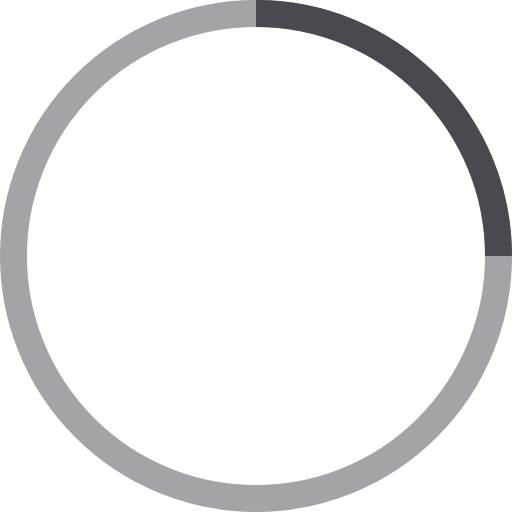
t = 0.00 s
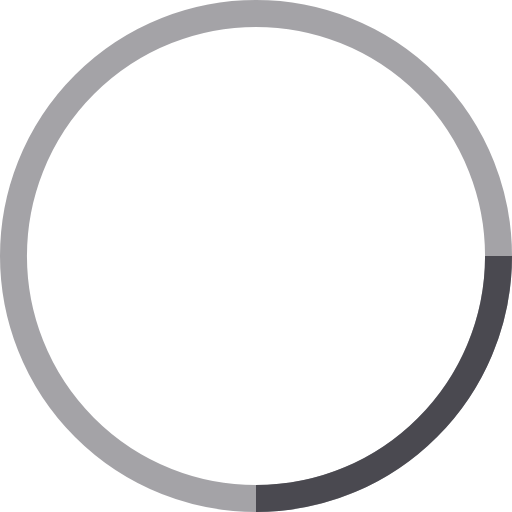
t = 0.25 s
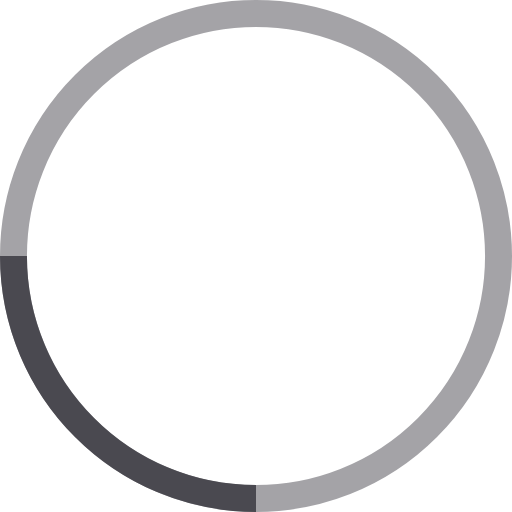
t = 0.50 s
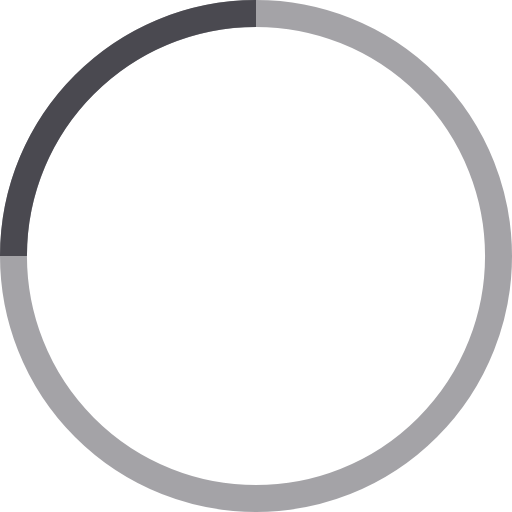
t = 0.75 s

The animated SVG that drew these frames (rendered in a browser with its animation timeline set to each time). Animation: 1 SMIL element (animateTransform=1); one cycle of 1.00 s, repeats indefinitely.

<svg width="100" height="100" viewBox="0 0 38 38" 
          xmlns="http://www.w3.org/2000/svg" stroke="#4a4950">
            <g fill="none" fill-rule="evenodd">
              <g transform="translate(1 1)" stroke-width="2">
                <circle stroke-opacity=".5" cx="18" cy="18" r="18"/>
                <path d="M36 18c0-9.94-8.06-18-18-18">
                  <animateTransform
                    attributeName="transform"
                    type="rotate"
                    from="0 18 18"
                    to="360 18 18"
                    dur="1s"
                    repeatCount="indefinite"/>
                </path>
              </g>
            </g>
          </svg>
